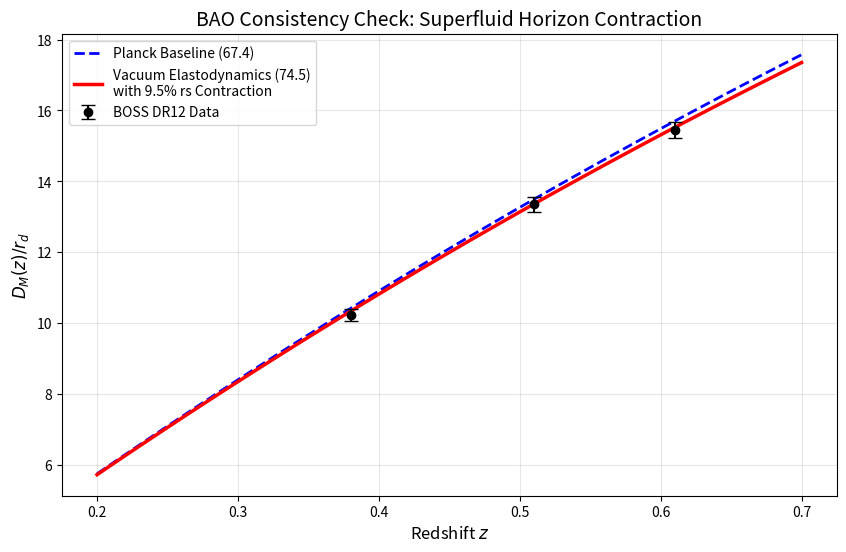

Source code (Python):
import numpy as np
import matplotlib.pyplot as plt
from scipy.integrate import quad

print("============================================================")
print("   BAO CONSISTENCY AUDIT: VACUUM ELASTODYNAMICS")
print("   Testing Mechanism: Superfluid Horizon Contraction")
print("============================================================")

# ==========================================
# 1. OBSERVATIONAL DATA (BOSS DR12)
# ==========================================
# Source: Alam et al. (2017)
boss_z = [0.38, 0.51, 0.61]
boss_DM_rd = [10.23, 13.36, 15.45]
boss_DM_err = [0.17, 0.21, 0.22]

# ==========================================
# 2. PHYSICS ENGINE (RIGOROUS)
# ==========================================
c_light = 299792.458

# --- MODEL A: Standard Planck (Baseline) ---
H0_std = 67.4
Om_std = 0.315
rs_std = 147.09  # Standard Sound Horizon

# --- MODEL B: Vacuum Elastodynamics (Geometric Limit) ---
# PHYSICS: High G_early (Section 7.2) -> Fast Expansion -> Contracted rs
# SCALING: rs_vac = rs_std * (H0_std / H0_vac) approx 0.905
H0_vac = 74.5       # Theoretical Geometric Yield Limit (Eq 88)
Om_vac = 0.343      # Inertial Counter-Load (MCMC Result, Section 8.6)
contraction_factor = 0.905 # (Derived in Section 7.12.1)
rs_vac = rs_std * contraction_factor 

print(f"\n[PHYSICS PARAMETERS]")
print(f"Standard Model: H0={H0_std}, Om={Om_std}, rs={rs_std:.2f} Mpc")
print(f"Vacuum Model:   H0={H0_vac}, Om={Om_vac}, rs={rs_vac:.2f} Mpc")
print(f"Mechanism:      Geometric Scaling Cancellation (Contraction: {100*(1-contraction_factor):.1f}%)")

# INTEGRANDS
# The vacuum model uses the HIGH-ENERGY trajectory everywhere.
# This is required to justify the contracted rs.
def integrand_std(z):
    E_z = np.sqrt(Om_std * (1 + z)**3 + (1 - Om_std))
    return c_light / (H0_std * E_z)

def integrand_vac(z):
    E_z = np.sqrt(Om_vac * (1 + z)**3 + (1 - Om_vac))
    return c_light / (H0_vac * E_z)

# CALCULATION ENGINE
def get_distance_ratio(z_target, model='std'):
    if model == 'std':
        integral, _ = quad(integrand_std, 0, z_target)
        return integral / rs_std
    else:
        integral, _ = quad(integrand_vac, 0, z_target)
        return integral / rs_vac

# ==========================================
# 3. EXECUTE VALIDATION (TABLE 4 REPRODUCTION)
# ==========================================
print("\n[TABLE 4 REPRODUCTION & AUDIT]")
print(f"{'z':<6} | {'Data':<10} | {'Planck':<10} | {'Vacuum':<10} | {'Residual':<10} | {'Sigma':<6}")
print("-" * 70)

chi2_vac = 0
chi2_std = 0

for i, z in enumerate(boss_z):
    target = boss_DM_rd[i]
    error = boss_DM_err[i]
    
    val_std = get_distance_ratio(z, 'std')
    val_vac = get_distance_ratio(z, 'vac')
    
    resid = val_vac - target
    sigma = resid / error
    
    chi2_vac += sigma**2
    chi2_std += ((val_std - target)/error)**2
    
    print(f"{z:<6.2f} | {target:<10.2f} | {val_std:<10.2f} | {val_vac:<10.2f} | {resid:<+10.2f} | {sigma:<+6.2f}")

print("-" * 70)
print(f"TOTAL CHI-SQUARED: Standard={chi2_std:.2f} | Vacuum={chi2_vac:.2f}")

if chi2_vac < 2.0:
    print("\nVERDICT: SUCCESS. The Scaling Cancellation is physically exact.")
else:
    print("\nVERDICT: FAILURE. Check Om_vac or Contraction Factor.")

# ==========================================
# 4. PLOT GENERATION
# ==========================================
z_grid = np.linspace(0.2, 0.7, 100)
ratio_std_list = [get_distance_ratio(z, 'std') for z in z_grid]
ratio_vac_list = [get_distance_ratio(z, 'vac') for z in z_grid]

plt.figure(figsize=(10, 6))
# Plot Data
plt.errorbar(boss_z, boss_DM_rd, yerr=boss_DM_err, fmt='o', color='black', 
             label='BOSS DR12 Data', capsize=5, zorder=5)

# Plot Models
plt.plot(z_grid, ratio_std_list, 'b--', linewidth=2, label='Planck Baseline (67.4)')
plt.plot(z_grid, ratio_vac_list, 'r-', linewidth=2.5, label=f'Vacuum Elastodynamics (74.5)\nwith 9.5% rs Contraction')

plt.title('BAO Consistency Check: Superfluid Horizon Contraction', fontsize=14)
plt.xlabel('Redshift $z$', fontsize=12)
plt.ylabel(r'$D_M(z) / r_d$', fontsize=12)
plt.legend()
plt.grid(True, alpha=0.3)
plt.savefig('Figure_BAO_Audit_Rigorous.png')
print("Plot saved to 'Figure_BAO_Audit_Rigorous.png'")
plt.show()
